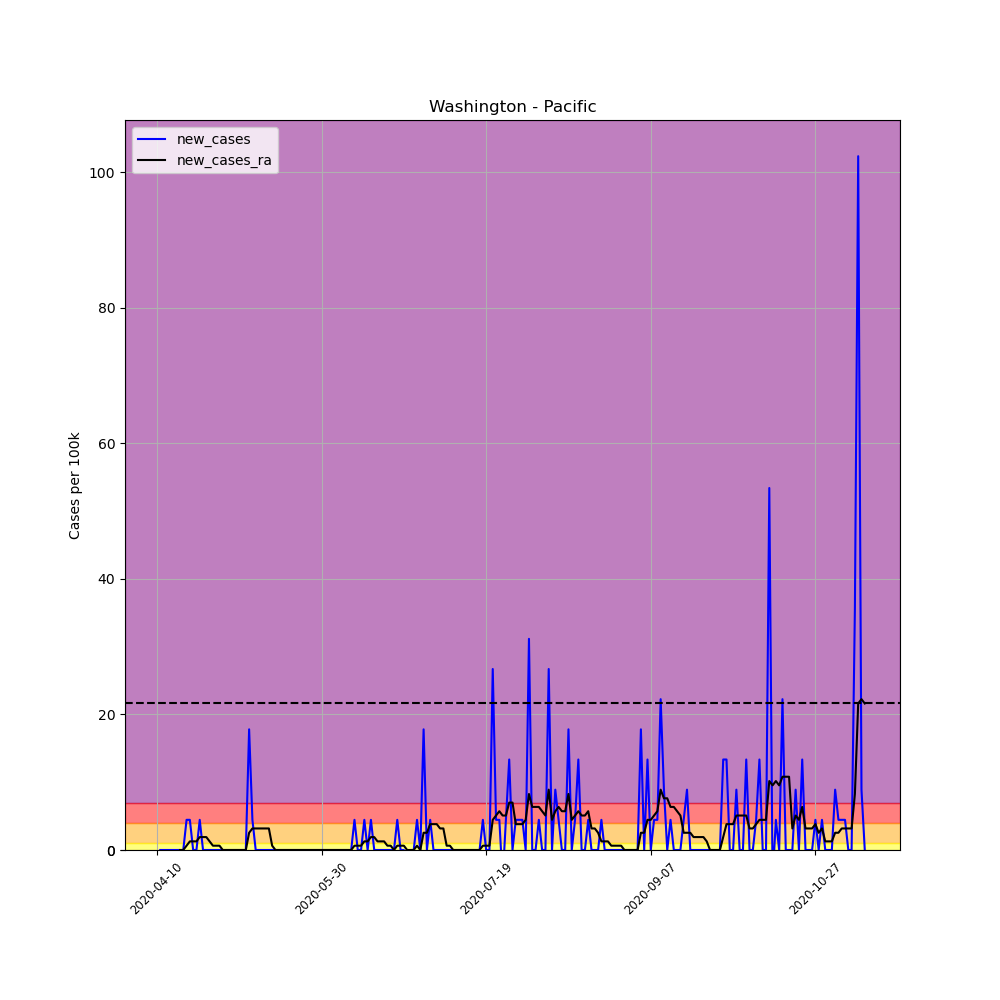

Source data for this figure (header and first rows):
, date, county, state, fips, cases, deaths, COUNTY, STNAME, CTYNAME, POPESTIMATE2019, per_100k, per_100k_ra, new_cases, new_cases_ra
605194, 2020-04-10, Pacific, Washington, 53049, 1, 0, 49, Washington, Pacific, 22471, 4.45, , , 
605195, 2020-04-11, Pacific, Washington, 53049, 1, 0, 49, Washington, Pacific, 22471, 4.45, , 0.0, 
605196, 2020-04-12, Pacific, Washington, 53049, 1, 0, 49, Washington, Pacific, 22471, 4.45, , 0.0, 
605197, 2020-04-13, Pacific, Washington, 53049, 1, 0, 49, Washington, Pacific, 22471, 4.45, , 0.0, 
605198, 2020-04-14, Pacific, Washington, 53049, 1, 0, 49, Washington, Pacific, 22471, 4.45, , 0.0, 
605199, 2020-04-15, Pacific, Washington, 53049, 1, 0, 49, Washington, Pacific, 22471, 4.45, , 0.0, 
605200, 2020-04-16, Pacific, Washington, 53049, 1, 0, 49, Washington, Pacific, 22471, 4.45, 4.45, 0.0, 
605201, 2020-04-17, Pacific, Washington, 53049, 1, 0, 49, Washington, Pacific, 22471, 4.45, 4.45, 0.0, 0.0
605202, 2020-04-18, Pacific, Washington, 53049, 1, 0, 49, Washington, Pacific, 22471, 4.45, 4.45, 0.0, 0.0
605203, 2020-04-19, Pacific, Washington, 53049, 2, 0, 49, Washington, Pacific, 22471, 8.9, 5.086, 4.45, 0.6357
605204, 2020-04-20, Pacific, Washington, 53049, 3, 0, 49, Washington, Pacific, 22471, 13.35, 6.357, 4.45, 1.271
605205, 2020-04-21, Pacific, Washington, 53049, 3, 0, 49, Washington, Pacific, 22471, 13.35, 7.629, 0.0, 1.271
605206, 2020-04-22, Pacific, Washington, 53049, 3, 0, 49, Washington, Pacific, 22471, 13.35, 8.9, 0.0, 1.271
605207, 2020-04-23, Pacific, Washington, 53049, 4, 0, 49, Washington, Pacific, 22471, 17.8, 10.81, 4.45, 1.907
605208, 2020-04-24, Pacific, Washington, 53049, 4, 0, 49, Washington, Pacific, 22471, 17.8, 12.71, 0.0, 1.907
605209, 2020-04-25, Pacific, Washington, 53049, 4, 0, 49, Washington, Pacific, 22471, 17.8, 14.62, 0.0, 1.907
605210, 2020-04-26, Pacific, Washington, 53049, 4, 0, 49, Washington, Pacific, 22471, 17.8, 15.89, 0.0, 1.271
605211, 2020-04-27, Pacific, Washington, 53049, 4, 0, 49, Washington, Pacific, 22471, 17.8, 16.53, 0.0, 0.6357
605212, 2020-04-28, Pacific, Washington, 53049, 4, 0, 49, Washington, Pacific, 22471, 17.8, 17.16, 0.0, 0.6357
605213, 2020-04-29, Pacific, Washington, 53049, 4, 0, 49, Washington, Pacific, 22471, 17.8, 17.8, 0.0, 0.6357
605214, 2020-04-30, Pacific, Washington, 53049, 4, 0, 49, Washington, Pacific, 22471, 17.8, 17.8, 0.0, 0.0
605215, 2020-05-01, Pacific, Washington, 53049, 4, 0, 49, Washington, Pacific, 22471, 17.8, 17.8, 0.0, 0.0
605216, 2020-05-02, Pacific, Washington, 53049, 4, 0, 49, Washington, Pacific, 22471, 17.8, 17.8, 0.0, 0.0
605217, 2020-05-03, Pacific, Washington, 53049, 4, 0, 49, Washington, Pacific, 22471, 17.8, 17.8, 0.0, 0.0
605218, 2020-05-04, Pacific, Washington, 53049, 4, 0, 49, Washington, Pacific, 22471, 17.8, 17.8, 0.0, 0.0
605219, 2020-05-05, Pacific, Washington, 53049, 4, 0, 49, Washington, Pacific, 22471, 17.8, 17.8, 0.0, 0.0
605220, 2020-05-06, Pacific, Washington, 53049, 4, 0, 49, Washington, Pacific, 22471, 17.8, 17.8, 0.0, 0.0
605221, 2020-05-07, Pacific, Washington, 53049, 4, 0, 49, Washington, Pacific, 22471, 17.8, 17.8, 0.0, 0.0
605222, 2020-05-08, Pacific, Washington, 53049, 8, 0, 49, Washington, Pacific, 22471, 35.6, 20.34, 17.8, 2.543
605223, 2020-05-09, Pacific, Washington, 53049, 9, 0, 49, Washington, Pacific, 22471, 40.05, 23.52, 4.45, 3.179
605224, 2020-05-10, Pacific, Washington, 53049, 9, 0, 49, Washington, Pacific, 22471, 40.05, 26.7, 0.0, 3.179
605225, 2020-05-11, Pacific, Washington, 53049, 9, 0, 49, Washington, Pacific, 22471, 40.05, 29.88, 0.0, 3.179
605226, 2020-05-12, Pacific, Washington, 53049, 9, 1, 49, Washington, Pacific, 22471, 40.05, 33.06, 0.0, 3.179
605227, 2020-05-13, Pacific, Washington, 53049, 9, 1, 49, Washington, Pacific, 22471, 40.05, 36.24, 0.0, 3.179
605228, 2020-05-14, Pacific, Washington, 53049, 9, 1, 49, Washington, Pacific, 22471, 40.05, 39.42, 0.0, 3.179
605229, 2020-05-15, Pacific, Washington, 53049, 9, 1, 49, Washington, Pacific, 22471, 40.05, 40.05, 0.0, 0.6357
605230, 2020-05-16, Pacific, Washington, 53049, 9, 1, 49, Washington, Pacific, 22471, 40.05, 40.05, 0.0, 0.0
605231, 2020-05-17, Pacific, Washington, 53049, 9, 1, 49, Washington, Pacific, 22471, 40.05, 40.05, 0.0, 0.0
605232, 2020-05-18, Pacific, Washington, 53049, 9, 1, 49, Washington, Pacific, 22471, 40.05, 40.05, 0.0, 0.0
605233, 2020-05-19, Pacific, Washington, 53049, 9, 1, 49, Washington, Pacific, 22471, 40.05, 40.05, 0.0, 0.0
605234, 2020-05-20, Pacific, Washington, 53049, 9, 1, 49, Washington, Pacific, 22471, 40.05, 40.05, 0.0, 0.0
605235, 2020-05-21, Pacific, Washington, 53049, 9, 1, 49, Washington, Pacific, 22471, 40.05, 40.05, 0.0, 0.0
605236, 2020-05-22, Pacific, Washington, 53049, 9, 1, 49, Washington, Pacific, 22471, 40.05, 40.05, 0.0, 0.0
605237, 2020-05-23, Pacific, Washington, 53049, 9, 1, 49, Washington, Pacific, 22471, 40.05, 40.05, 0.0, 0.0
605238, 2020-05-24, Pacific, Washington, 53049, 9, 1, 49, Washington, Pacific, 22471, 40.05, 40.05, 0.0, 0.0
605239, 2020-05-25, Pacific, Washington, 53049, 9, 1, 49, Washington, Pacific, 22471, 40.05, 40.05, 0.0, 0.0
605240, 2020-05-26, Pacific, Washington, 53049, 9, 1, 49, Washington, Pacific, 22471, 40.05, 40.05, 0.0, 0.0
605241, 2020-05-27, Pacific, Washington, 53049, 9, 1, 49, Washington, Pacific, 22471, 40.05, 40.05, 0.0, 0.0
605242, 2020-05-28, Pacific, Washington, 53049, 9, 1, 49, Washington, Pacific, 22471, 40.05, 40.05, 0.0, 0.0
605243, 2020-05-29, Pacific, Washington, 53049, 9, 1, 49, Washington, Pacific, 22471, 40.05, 40.05, 0.0, 0.0
605244, 2020-05-30, Pacific, Washington, 53049, 9, 1, 49, Washington, Pacific, 22471, 40.05, 40.05, 0.0, 0.0
605245, 2020-05-31, Pacific, Washington, 53049, 9, 1, 49, Washington, Pacific, 22471, 40.05, 40.05, 0.0, 0.0
605246, 2020-06-01, Pacific, Washington, 53049, 9, 1, 49, Washington, Pacific, 22471, 40.05, 40.05, 0.0, 0.0
605247, 2020-06-02, Pacific, Washington, 53049, 9, 1, 49, Washington, Pacific, 22471, 40.05, 40.05, 0.0, 0.0
605248, 2020-06-03, Pacific, Washington, 53049, 9, 1, 49, Washington, Pacific, 22471, 40.05, 40.05, 0.0, 0.0
605249, 2020-06-04, Pacific, Washington, 53049, 9, 1, 49, Washington, Pacific, 22471, 40.05, 40.05, 0.0, 0.0
605250, 2020-06-05, Pacific, Washington, 53049, 9, 1, 49, Washington, Pacific, 22471, 40.05, 40.05, 0.0, 0.0
605251, 2020-06-06, Pacific, Washington, 53049, 9, 1, 49, Washington, Pacific, 22471, 40.05, 40.05, 0.0, 0.0
605252, 2020-06-07, Pacific, Washington, 53049, 9, 1, 49, Washington, Pacific, 22471, 40.05, 40.05, 0.0, 0.0
605253, 2020-06-08, Pacific, Washington, 53049, 9, 1, 49, Washington, Pacific, 22471, 40.05, 40.05, 0.0, 0.0
... 156 more rows
